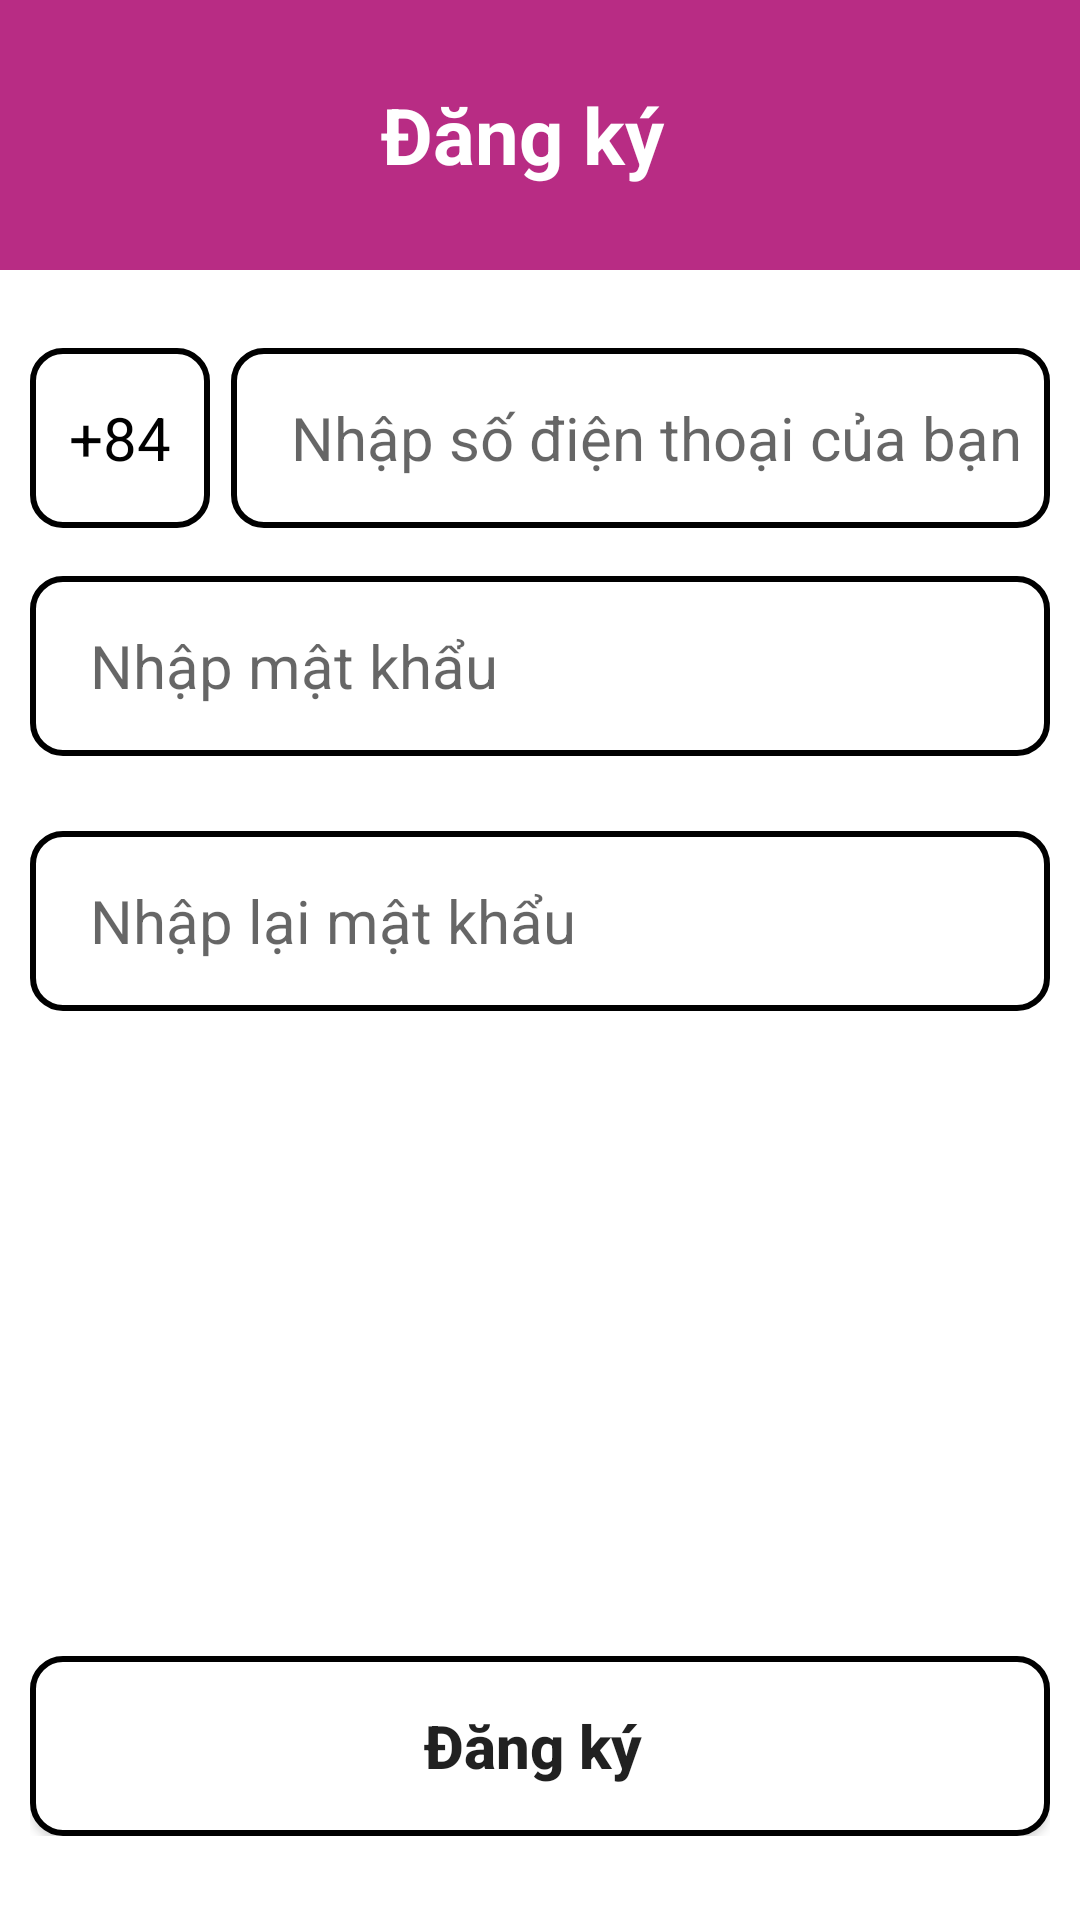

This screen was rendered from an Android layout file. Write that file and the resources it references.
<!-- AndroidManifest.xml: application theme Theme.Do_an -->
<!-- res/layout/activity_register2.xml -->
<?xml version="1.0" encoding="utf-8"?>
<LinearLayout xmlns:android="http://schemas.android.com/apk/res/android"
    xmlns:app="http://schemas.android.com/apk/res-auto"
    xmlns:tools="http://schemas.android.com/tools"
    android:id="@+id/cntREF"
    android:layout_width="match_parent"
    android:layout_height="match_parent"
    android:background="@color/white"
    android:orientation="vertical"
    tools:context=".ui.Register2Activity">

    <LinearLayout
        android:layout_width="match_parent"
        android:layout_height="wrap_content"
        android:layout_marginBottom="16dp"
        android:background="@color/MomoColor"
        >

        <ImageButton
            android:id="@+id/imbbackRECon2"
            android:layout_width="wrap_content"
            android:layout_height="40dp"
            android:layout_gravity="center"
            android:background="@android:color/transparent"
            android:paddingStart="18dp"

            android:src="@drawable/baseline_arrow_back_24" />

        <TextView
            android:layout_width="match_parent"
            android:layout_height="90dp"
            android:gravity="center"
            android:paddingEnd="30dp"
            android:text="Đăng ký"
            android:textColor="@color/white"
            android:textSize="26dp"
            android:textStyle="bold" />
    </LinearLayout>


    <LinearLayout
        android:layout_width="match_parent"
        android:layout_height="wrap_content"
        android:layout_marginBottom="5dp"
        android:orientation="vertical"
        android:padding="10dp">

        <LinearLayout
            android:layout_width="match_parent"
            android:layout_height="wrap_content"
            android:layout_marginBottom="16dp"
            >

            <TextView
                android:background="@drawable/roundedbutton"
                android:layout_width="60dp"
                android:layout_height="match_parent"
                android:layout_marginRight="7dp"
                android:textSize="20sp"
                android:gravity="center"
                android:text="+84"
                android:textColor="@color/black"

                />
            <EditText
                android:id="@+id/edSDT"
                android:background="@drawable/roundedbutton"
                android:layout_width="match_parent"
                android:layout_height="60dp"
                android:hint="Nhập số điện thoại của bạn"
                android:inputType="phone"
                android:focusable="false"
                android:paddingLeft="20dp"
                android:textSize="20sp"
                android:textColor="@color/black"
                />
        </LinearLayout>

        <EditText
            android:id="@+id/edMK"
            android:background="@drawable/roundedbutton"
            android:layout_width="match_parent"
            android:layout_height="60dp"
            android:layout_marginBottom="25dp"
            android:hint="Nhập mật khẩu"
            android:paddingLeft="20dp"
            android:inputType="textPassword"
            android:maxLength="6"
            android:textSize="20sp"
            android:textColor="@color/black"
            />
        <EditText
            android:id="@+id/edMK2"
            android:background="@drawable/roundedbutton"
            android:layout_width="match_parent"
            android:layout_height="60dp"
            android:layout_marginBottom="200dp"
            android:hint="Nhập lại mật khẩu"
            android:maxLength="6"
            android:paddingLeft="20dp"
            android:inputType="textPassword"
            android:textSize="20sp"
            android:textColor="@color/black"
            />

        <Button
            android:id="@+id/btdkyctn2"
            android:layout_width="match_parent"
            android:layout_height="60dp"
            android:layout_marginTop="15sp"
            android:background="@drawable/roundedbutton"
            android:text="Đăng ký "
            android:textAllCaps="false"
            android:textSize="20dp"
            android:textStyle="bold" />
    </LinearLayout>

</LinearLayout>
<!-- resources referenced by this layout -->
<resources>
  <color name="MomoColor">#B82C84</color>
  <color name="black">#FF000000</color>
  <color name="white">#FFFFFFFF</color>
  <!-- drawable roundedbutton (drawable) -->
  <?xml version="1.0" encoding="utf-8"?>
  <shape xmlns:android="http://schemas.android.com/apk/res/android"
      android:shape="rectangle">
      <solid android:color="#FFFFFF" />
      <corners android:bottomRightRadius="10dp"
          android:bottomLeftRadius="10dp"
          android:topRightRadius="10dp"
          android:topLeftRadius="10dp"/>
      <solid android:color="#FFFFFF" />
  
      
      <stroke
          android:width="2dp"
          android:color="#000000" />
  </shape>
  <style name="Theme.Do_an" parent="Theme.MaterialComponents.DayNight.DarkActionBar">
          
          <item name="colorPrimary">@color/MomoColor</item>
          <item name="colorPrimaryVariant">@color/purple_700</item>
          <item name="colorOnPrimary">@color/white</item>
          
          <item name="colorSecondary">@color/teal_200</item>
          <item name="colorSecondaryVariant">@color/teal_700</item>
          <item name="colorOnSecondary">@color/black</item>
          
          <item name="android:statusBarColor">?attr/colorPrimaryVariant</item>
          
      </style>
  <color name="purple_700">#FF3700B3</color>
  <color name="teal_200">#FF03DAC5</color>
  <color name="teal_700">#FF018786</color>
</resources>
